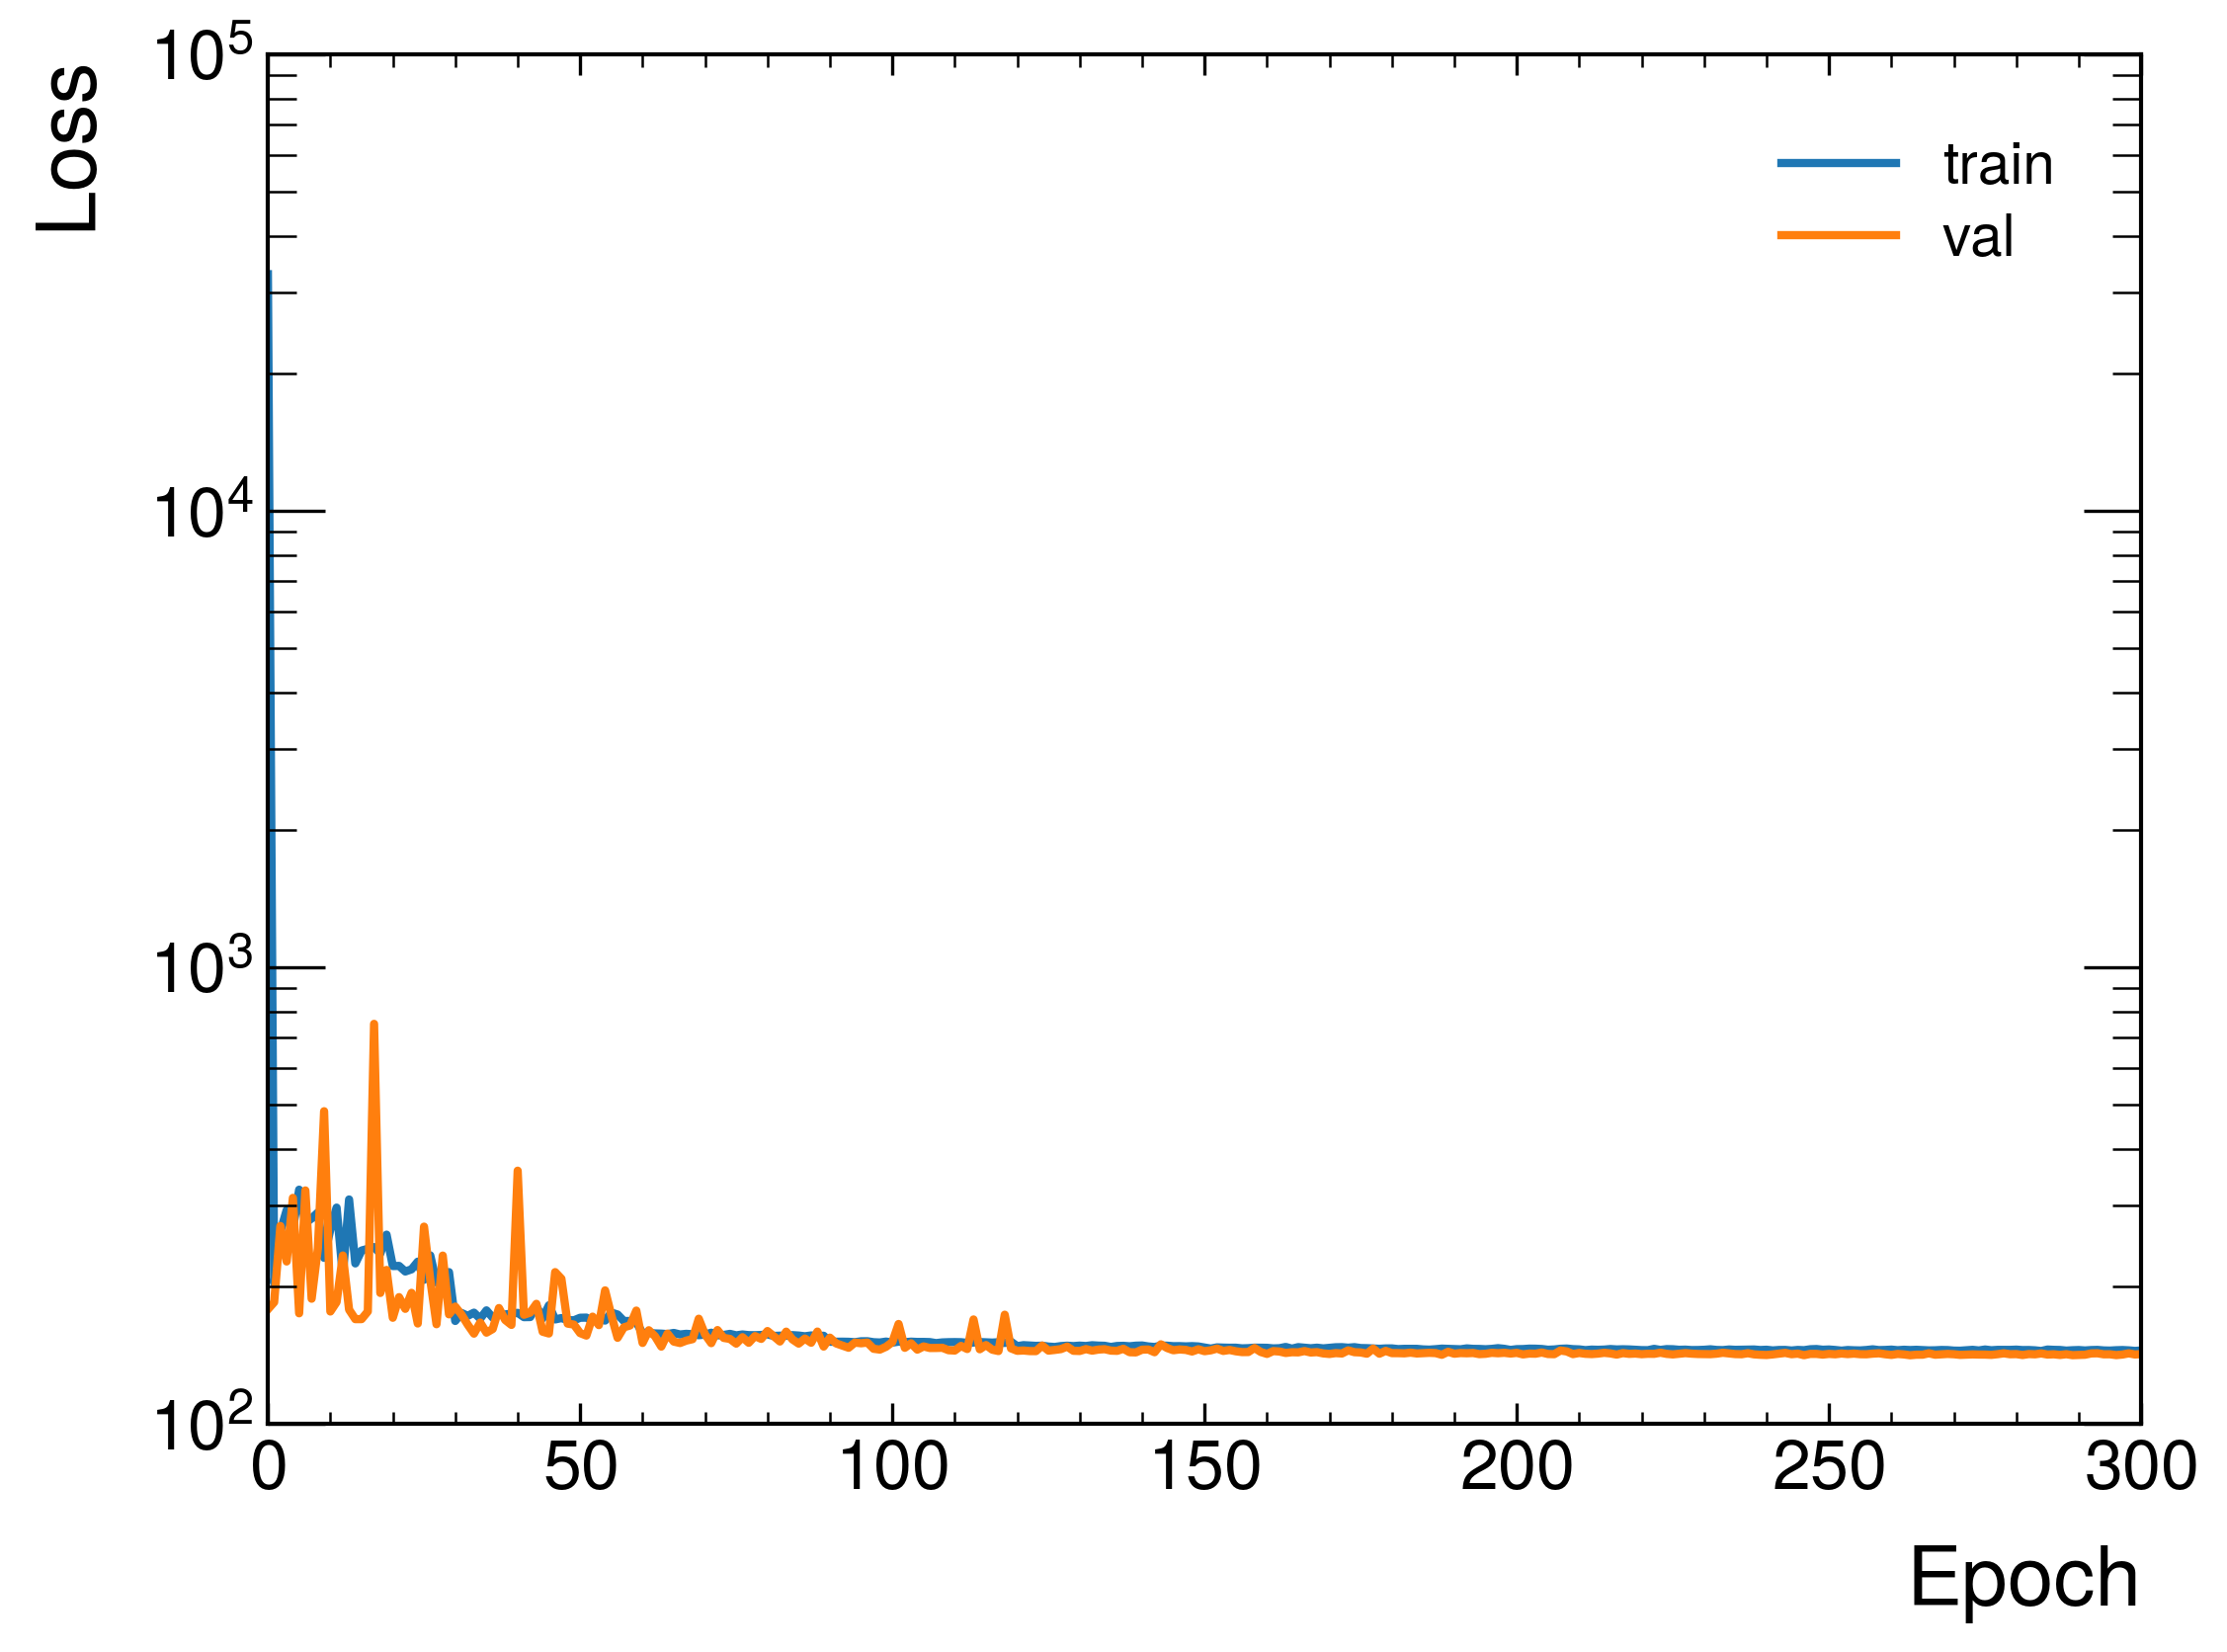

The file beside this chart, header and first rows:
, loss_train, loss_val
0, 32943, 177.9
1, 202.9, 184.4
2, 263.3, 270.8
3, 293.3, 226.4
4, 266.5, 312.1
5, 325.3, 174.4
6, 274.9, 324
7, 281.4, 187.7
8, 289.9, 241.9
9, 230.6, 483.2
10, 266.2, 176
11, 297.1, 184.5
12, 211.1, 233.4
13, 309.6, 177.6
14, 224.3, 169.3
15, 239.3, 169.3
16, 241.3, 176
17, 243.5, 750.9
18, 235.7, 193.2
19, 259.3, 217
20, 221.3, 170.5
21, 221.5, 189.2
22, 215.3, 178.3
23, 217.7, 193.3
24, 226.2, 165.6
25, 206.5, 270
26, 233.5, 206.6
27, 203.7, 165
28, 202, 233.3
29, 214.6, 173.4
30, 167.7, 180.4
31, 174.7, 173.2
32, 172.1, 164.7
33, 174.9, 157.4
34, 169.7, 166.4
35, 177, 158.2
36, 170.6, 161.1
37, 173.8, 179.1
38, 173.4, 168.6
39, 174.1, 164.4
40, 174.8, 358
41, 171, 173.1
42, 171.1, 174.9
43, 180.9, 182.9
44, 170, 158.9
45, 181.6, 157.5
46, 169, 214.6
47, 170.2, 207.6
48, 168.5, 165.5
49, 168.3, 164.7
50, 170.5, 157.8
51, 170.6, 155.8
52, 167.8, 171.5
53, 169.2, 164.3
54, 168.1, 195.7
55, 175, 172.6
56, 173.3, 154.1
57, 167.7, 162.5
58, 167.7, 164
59, 166.5, 176.8
... 241 more rows
